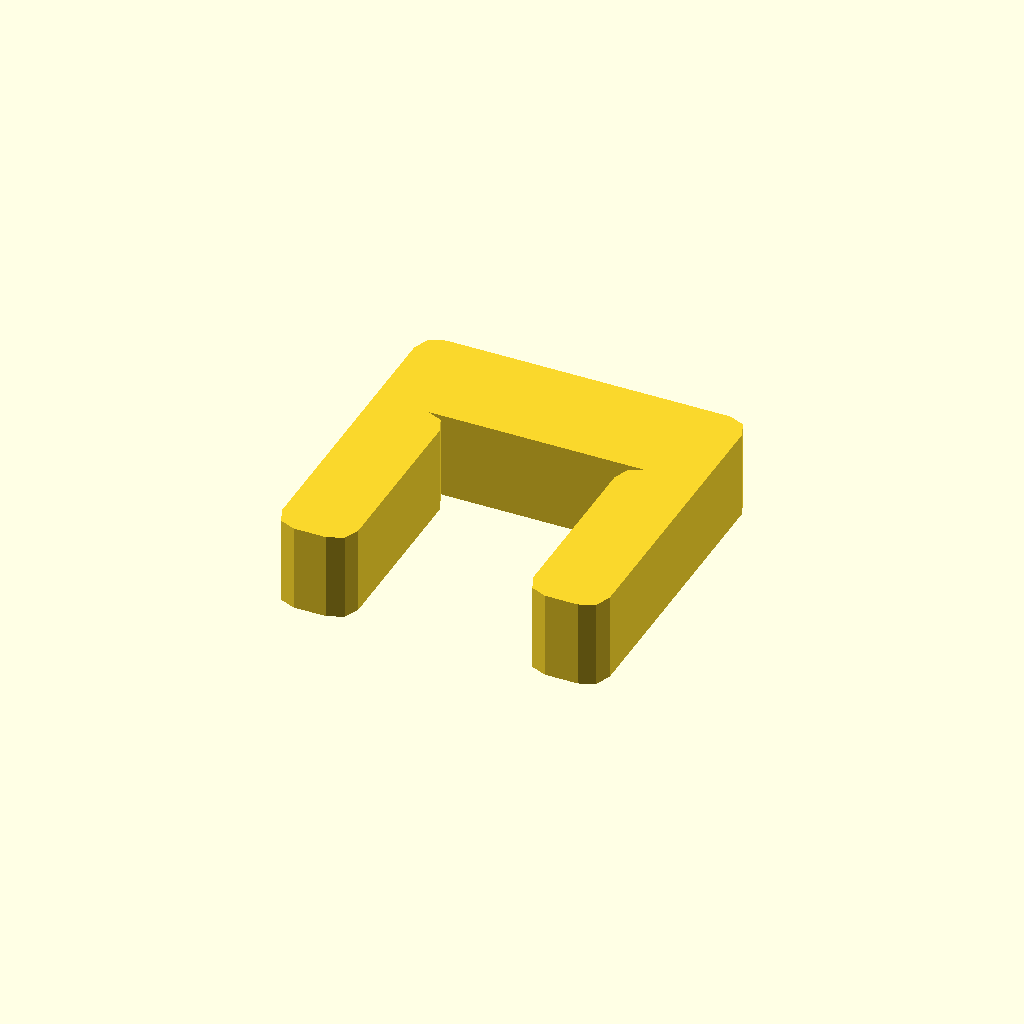
Cell 1 — every parameter at its default value.
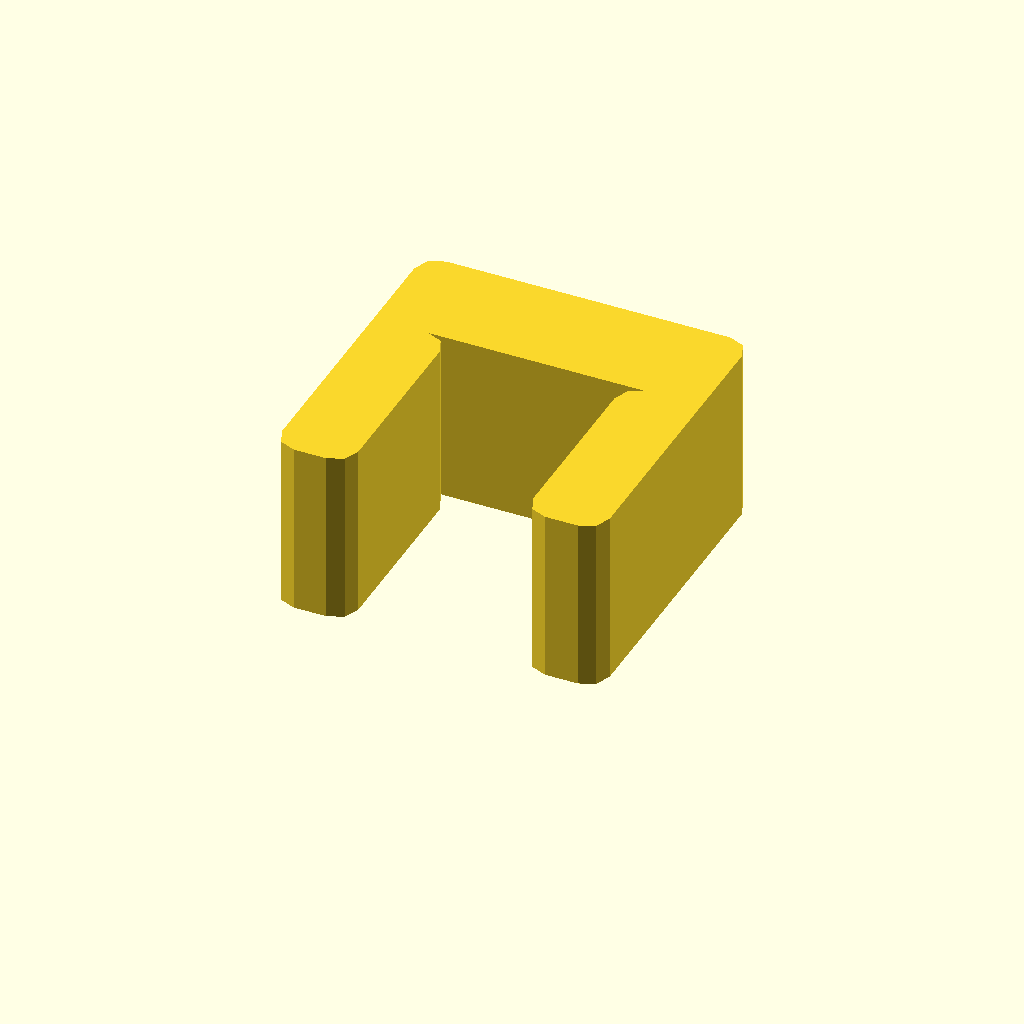
Cell 2: profile_height = 16 (everything else at default).
One fixed orthographic camera (rotation 55°, 0°, 25°; colour scheme Cornfield) for every cell.
Source of the model, optional_data/data/sketch1/pclips/part_0039.scad:
$fn = 32;

// ----------------------------------------------------------------------
// Clip blank: staple clip, 8 mm thick
// ----------------------------------------------------------------------

// --- parameters (mm) ---
profile_height = 8;       // extrusion height
profile_points = 24;      // points of the closed outline

profile = [[0, 2], [0.586, 0.586], [2, 0], [5, 0], [6.414, 0.586], [7, 2], [7, 18], [6.414, 19.414], [5, 20], [25, 20], [23.586, 19.414], [23, 18], [23, 2], [23.586, 0.586], [25, 0], [28, 0], [29.414, 0.586], [30, 2], [30, 28], [29.414, 29.414], [28, 30], [2, 30], [0.586, 29.414], [0, 28]];  // single closed polygon, 24 points, counter clockwise

// --- the one profile operation ---
linear_extrude(height = profile_height) polygon(points = profile);
Parameter table extracted from the source (name, type, default, range or options):
profile_height: number, default 8
profile_points: number, default 24
